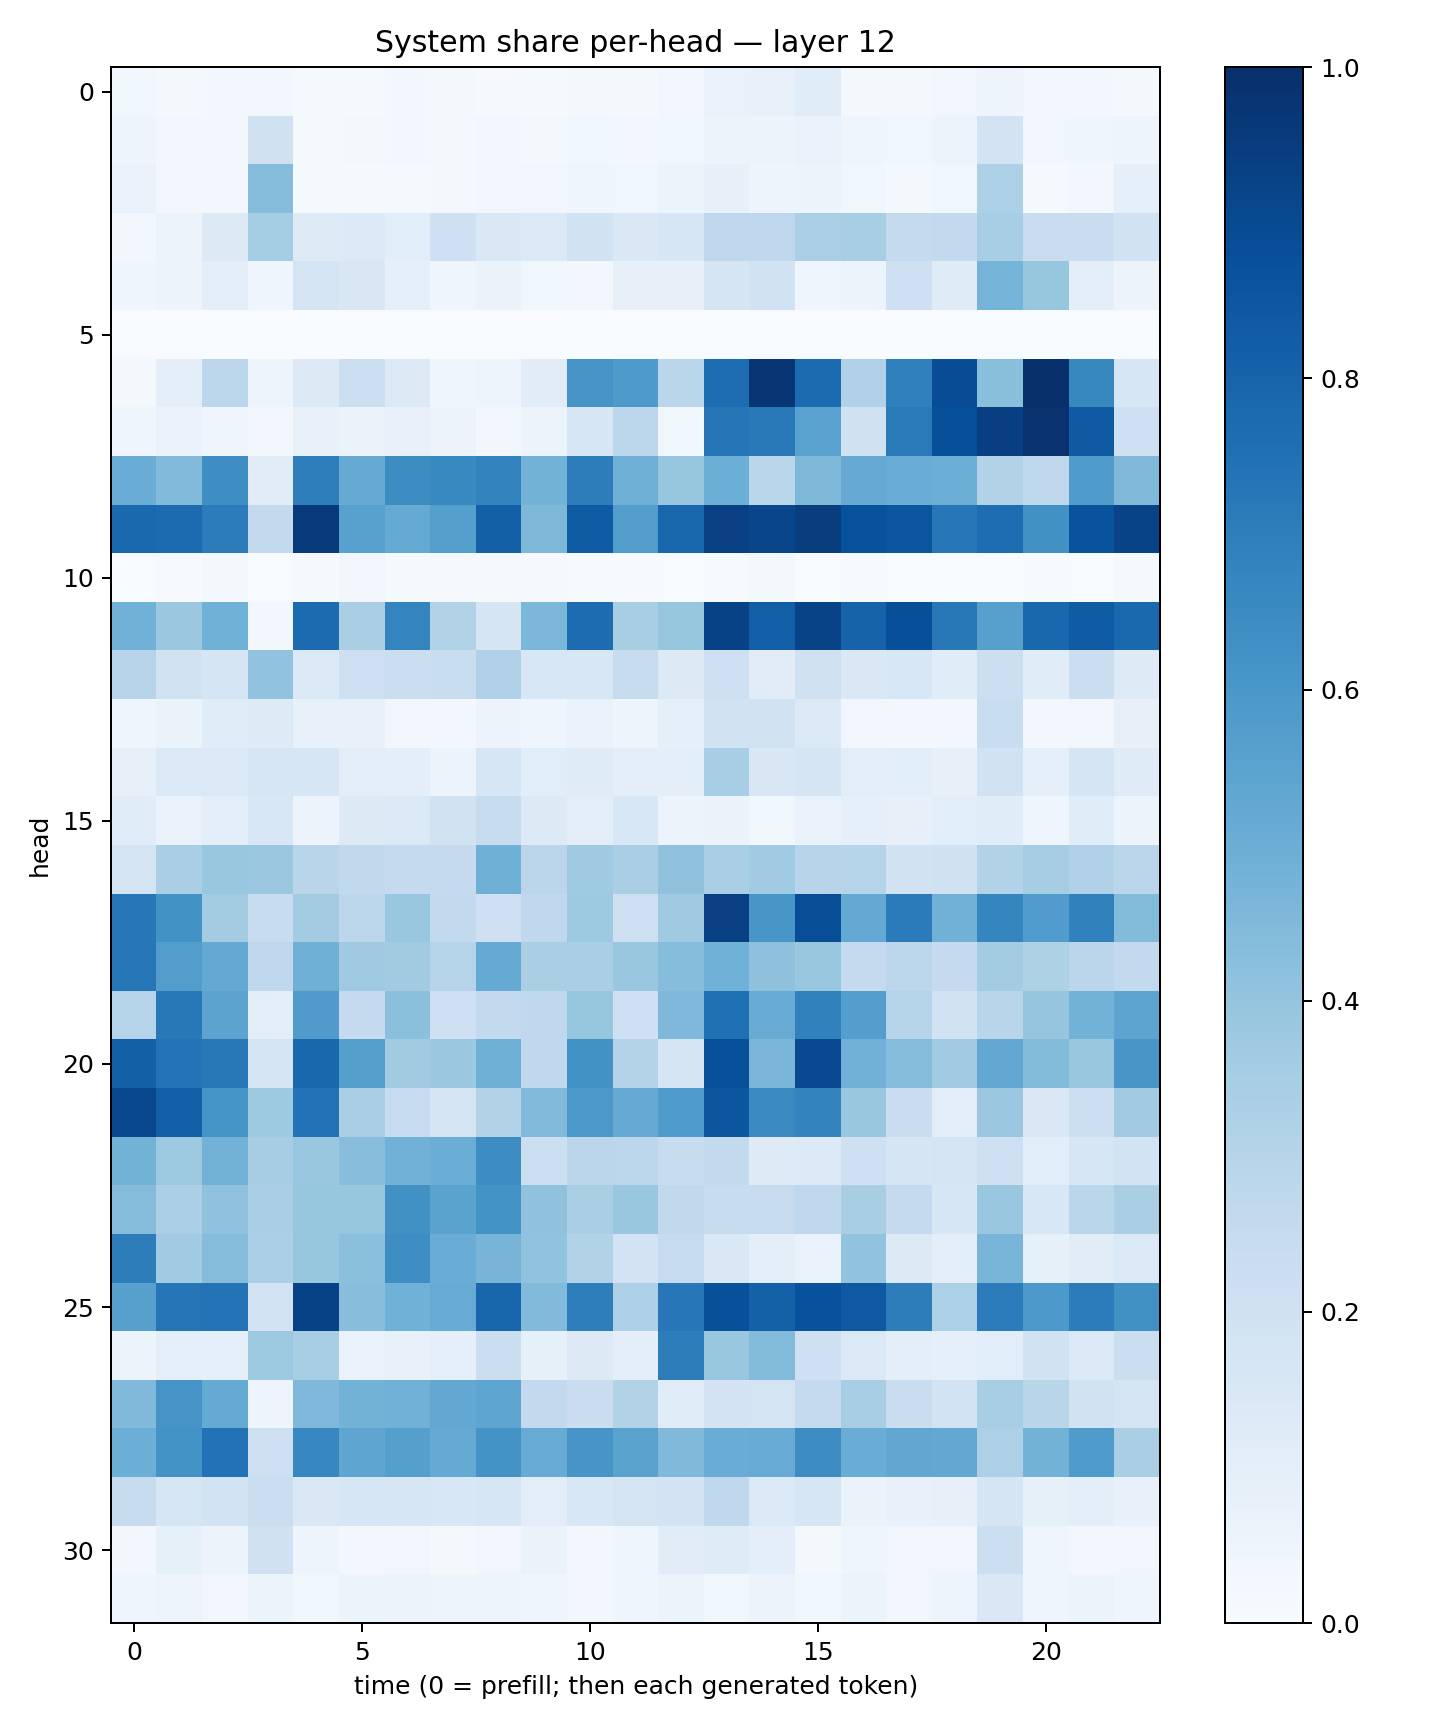

The data file committed next to this chart (first rows):
0.035580207, 0.02003877, 0.02530104, 0.028945705, 0.01347837, 0.015282101, 0.030670147, 0.02251051, 0.011408301, 0.012636861, 0.017893836, 0.023077207, 0.033581313, 0.0691774, 0.07207307, 0.11490224, 0.016970735, 0.021348797, 0.031747084, 0.04983703, 0.031704083, 0.028452132, 0.019245498
0.04978, 0.02729, 0.02422, 0.1971, 0.0126, 0.02339, 0.02416, 0.02112, 0.02652, 0.02269, 0.03868, 0.0305, 0.03551, 0.06097, 0.05912, 0.06842, 0.04149, 0.03784, 0.0516, 0.1831, 0.03434, 0.04403, 0.04743
0.06964, 0.02736, 0.02988, 0.4353, 0.01538, 0.01342, 0.01286, 0.01816, 0.02954, 0.03373, 0.04012, 0.03731, 0.05889, 0.08115, 0.04785, 0.06058, 0.03683, 0.0226, 0.036, 0.3295, 0.01163, 0.02615, 0.09002
0.03025, 0.05617, 0.1287, 0.3546, 0.1216, 0.1361, 0.1092, 0.2038, 0.143, 0.1375, 0.1893, 0.1411, 0.1635, 0.275, 0.2757, 0.3322, 0.3406, 0.2555, 0.2615, 0.3466, 0.2285, 0.2295, 0.1925
0.0417, 0.05497, 0.1022, 0.04395, 0.1764, 0.15, 0.08687, 0.04502, 0.06478, 0.03772, 0.03254, 0.08038, 0.08074, 0.167, 0.1883, 0.04294, 0.05088, 0.2051, 0.1173, 0.4735, 0.3926, 0.09946, 0.05804
0.0006166, 0.0007089, 0.0007237, 0.003283, 0.0003421, 0.001242, 0.0004048, 0.001846, 0.0005798, 0.002906, 0.001537, 0.001674, 0.0003083, 0.0004668, 0.0001259, 0.0006283, 0.0006088, 0.0003581, 0.002107, 0.0005864, 0.001467, 0.001226, 0.0009422
0.02254, 0.09608, 0.2779, 0.05021, 0.1308, 0.2163, 0.1306, 0.04337, 0.04712, 0.1115, 0.6095, 0.5887, 0.2883, 0.7643, 0.9737, 0.7705, 0.32, 0.6901, 0.8901, 0.4243, 0.9988, 0.6607, 0.1633
0.04098, 0.06978, 0.04573, 0.02537, 0.07112, 0.06257, 0.07217, 0.05525, 0.02349, 0.05822, 0.1575, 0.2808, 0.03714, 0.732, 0.7157, 0.5517, 0.1954, 0.712, 0.8809, 0.9394, 0.9857, 0.8398, 0.2052
0.5042, 0.4435, 0.6395, 0.1121, 0.6984, 0.5147, 0.6431, 0.6593, 0.6787, 0.4781, 0.7001, 0.4889, 0.392, 0.4989, 0.2862, 0.4558, 0.5135, 0.5071, 0.4991, 0.3128, 0.2773, 0.5855, 0.4462
0.779, 0.771, 0.7061, 0.2609, 0.9612, 0.5559, 0.5163, 0.5636, 0.8149, 0.4548, 0.8298, 0.574, 0.7883, 0.9373, 0.9151, 0.9466, 0.8684, 0.8526, 0.7252, 0.763, 0.6271, 0.8651, 0.9254
0.003219, 0.006906, 0.01804, 0.001039, 0.01394, 0.03206, 0.01529, 0.0115, 0.008505, 0.008758, 0.005832, 0.00397, 0.001915, 0.006031, 0.0175, 0.001964, 0.006046, 0.003024, 0.001277, 0.002673, 0.006643, 0.001725, 0.01421
0.4836, 0.3812, 0.4846, 0.02357, 0.7726, 0.339, 0.6737, 0.3155, 0.1692, 0.4588, 0.7694, 0.3408, 0.3911, 0.9274, 0.8194, 0.9242, 0.8027, 0.8795, 0.7206, 0.5589, 0.7872, 0.8297, 0.7779
0.2953, 0.1883, 0.1691, 0.4036, 0.1343, 0.2128, 0.2226, 0.2309, 0.3183, 0.1559, 0.1534, 0.2431, 0.1252, 0.2036, 0.1102, 0.1989, 0.1441, 0.1559, 0.1134, 0.2186, 0.1163, 0.2195, 0.1221
0.04619, 0.06465, 0.1147, 0.1222, 0.07413, 0.07719, 0.03302, 0.02672, 0.05714, 0.04669, 0.06666, 0.04698, 0.0876, 0.188, 0.1922, 0.139, 0.03465, 0.02579, 0.02587, 0.2306, 0.02899, 0.03214, 0.07974
0.07861, 0.139, 0.1374, 0.1622, 0.1607, 0.1035, 0.09859, 0.06218, 0.1565, 0.1067, 0.1176, 0.09814, 0.09674, 0.3475, 0.1522, 0.1683, 0.1054, 0.1086, 0.08063, 0.1941, 0.08899, 0.1661, 0.1202
0.1155, 0.06817, 0.09443, 0.1531, 0.05734, 0.1262, 0.1385, 0.1935, 0.2364, 0.1259, 0.1039, 0.1532, 0.05844, 0.0654, 0.03704, 0.06835, 0.09255, 0.08076, 0.1079, 0.1145, 0.04522, 0.1149, 0.05421
0.1784, 0.3369, 0.3836, 0.3802, 0.2901, 0.2625, 0.2503, 0.2527, 0.4913, 0.2814, 0.368, 0.3392, 0.4092, 0.3391, 0.3647, 0.2968, 0.3019, 0.1942, 0.1961, 0.3148, 0.3496, 0.3196, 0.2838
0.7266, 0.6247, 0.3585, 0.2395, 0.3571, 0.2812, 0.3902, 0.2613, 0.204, 0.2694, 0.3732, 0.2143, 0.3682, 0.9359, 0.6039, 0.8863, 0.5215, 0.7093, 0.4818, 0.67, 0.5767, 0.6858, 0.4386
0.7259, 0.5734, 0.5198, 0.2674, 0.4921, 0.3699, 0.3624, 0.3006, 0.5158, 0.339, 0.3383, 0.3866, 0.4307, 0.4877, 0.4119, 0.3861, 0.25, 0.2778, 0.2504, 0.3593, 0.3239, 0.282, 0.2613
0.2982, 0.7194, 0.545, 0.09598, 0.5788, 0.2535, 0.4218, 0.2061, 0.259, 0.2684, 0.3914, 0.2091, 0.4531, 0.7569, 0.508, 0.6866, 0.5665, 0.3017, 0.1931, 0.2928, 0.3953, 0.4796, 0.5414
0.8154, 0.7393, 0.7217, 0.1772, 0.7885, 0.564, 0.3606, 0.3793, 0.4892, 0.2691, 0.622, 0.3052, 0.1641, 0.8774, 0.4623, 0.9016, 0.483, 0.4372, 0.3642, 0.5251, 0.4392, 0.3842, 0.6028
0.9077, 0.8174, 0.6161, 0.3712, 0.7438, 0.3361, 0.2465, 0.1797, 0.3149, 0.4421, 0.5944, 0.5137, 0.5846, 0.8553, 0.6552, 0.6797, 0.3852, 0.2288, 0.1035, 0.3804, 0.148, 0.2167, 0.3648
0.4793, 0.3768, 0.4772, 0.3509, 0.3882, 0.4295, 0.4811, 0.5022, 0.6407, 0.2184, 0.2821, 0.2799, 0.2417, 0.2599, 0.1225, 0.1354, 0.2036, 0.1651, 0.1725, 0.2126, 0.1076, 0.1632, 0.1871
0.4366, 0.3328, 0.4068, 0.3363, 0.3909, 0.3942, 0.6266, 0.5475, 0.6207, 0.4084, 0.3381, 0.3844, 0.2629, 0.2384, 0.244, 0.2739, 0.3402, 0.2509, 0.161, 0.3881, 0.1559, 0.2883, 0.3373
0.7026, 0.365, 0.4371, 0.3356, 0.394, 0.42, 0.6403, 0.5041, 0.4717, 0.4042, 0.3111, 0.1798, 0.2461, 0.1435, 0.1003, 0.06843, 0.4048, 0.1282, 0.09695, 0.466, 0.0856, 0.1105, 0.137
0.559, 0.7367, 0.7392, 0.1857, 0.929, 0.4295, 0.4878, 0.5089, 0.7905, 0.4443, 0.6989, 0.328, 0.7227, 0.877, 0.8116, 0.8724, 0.8427, 0.6996, 0.3307, 0.7033, 0.5927, 0.704, 0.6267
0.05172, 0.09365, 0.08594, 0.3771, 0.3428, 0.06672, 0.07372, 0.09018, 0.2259, 0.0856, 0.1272, 0.0946, 0.7011, 0.3888, 0.4377, 0.205, 0.1379, 0.09836, 0.08644, 0.1075, 0.1945, 0.1392, 0.2229
0.4467, 0.6101, 0.5185, 0.04782, 0.4517, 0.4796, 0.4836, 0.5252, 0.5375, 0.2597, 0.2278, 0.3163, 0.1172, 0.183, 0.1783, 0.2546, 0.3445, 0.2295, 0.1868, 0.3458, 0.2924, 0.1886, 0.1771
0.4964, 0.6191, 0.7427, 0.2137, 0.6654, 0.5384, 0.5648, 0.5167, 0.6199, 0.5115, 0.6089, 0.5507, 0.4478, 0.5061, 0.5106, 0.6436, 0.5076, 0.5279, 0.5265, 0.3248, 0.4797, 0.5825, 0.3383
0.2452, 0.163, 0.1844, 0.2262, 0.1421, 0.1588, 0.1589, 0.1559, 0.1622, 0.1027, 0.1539, 0.1724, 0.1828, 0.2662, 0.1371, 0.1591, 0.06388, 0.07684, 0.08149, 0.1652, 0.083, 0.09609, 0.07393
0.02846, 0.08207, 0.05698, 0.1962, 0.05041, 0.03088, 0.03208, 0.02332, 0.03168, 0.06327, 0.02936, 0.04359, 0.111, 0.1184, 0.09406, 0.02033, 0.03952, 0.03427, 0.03434, 0.2159, 0.04258, 0.02817, 0.03322
0.03985, 0.0477, 0.0313, 0.05914, 0.03854, 0.05311, 0.05706, 0.04965, 0.04713, 0.04544, 0.02873, 0.04205, 0.053, 0.0384, 0.058, 0.03894, 0.05104, 0.03374, 0.04785, 0.1441, 0.04297, 0.06212, 0.03955
